The GitHub repository lazyxgenius/hbridgefaultdetection contains a labelled image folder "New dataset" with 9 categories: no fault, fault type 1 variant a, fault type 1 variant b, fault type 2 variant a, fault type 2 variant b, fault type 3 variant a, fault type 3 variant b, fault type 4 variant a, fault type 4 variant b. Examples follow, each with its label.

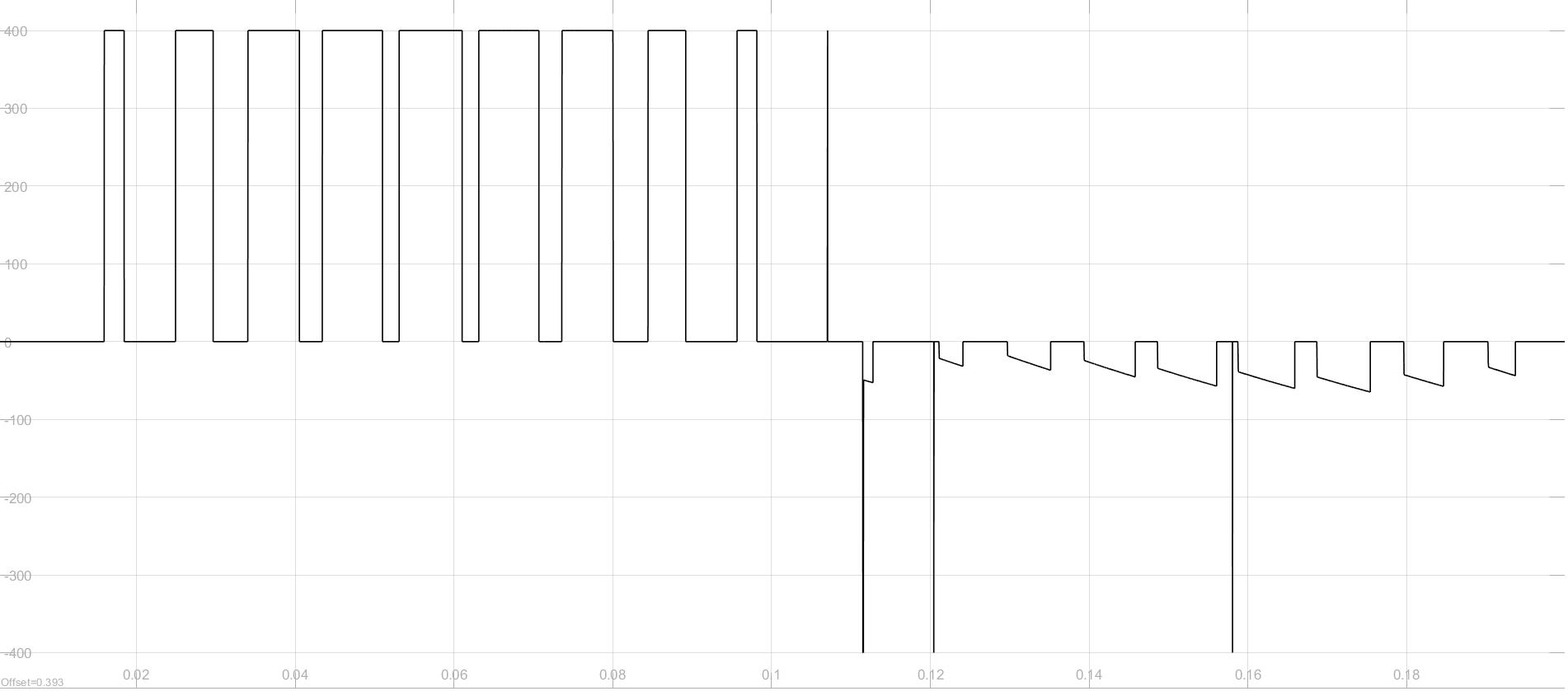
Label: fault type 2 variant a

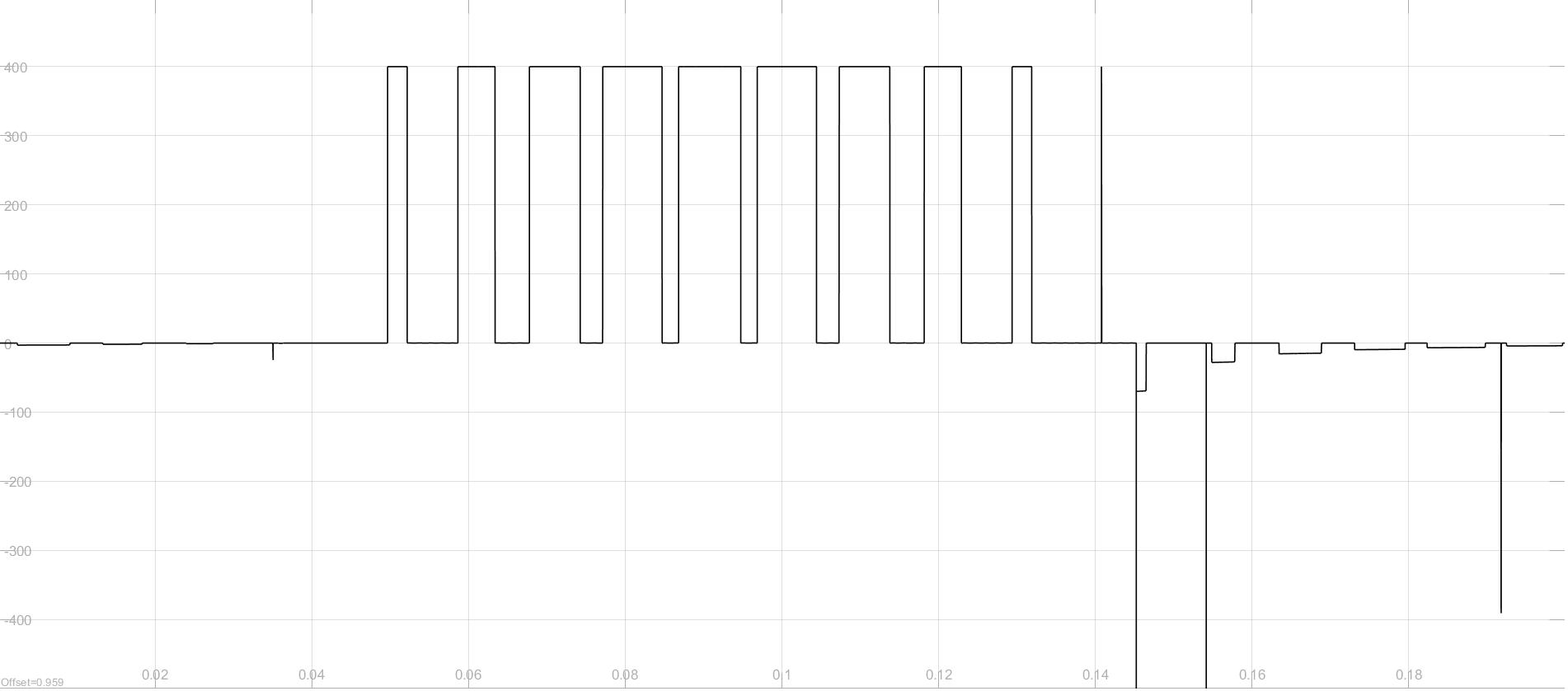
Label: fault type 2 variant b

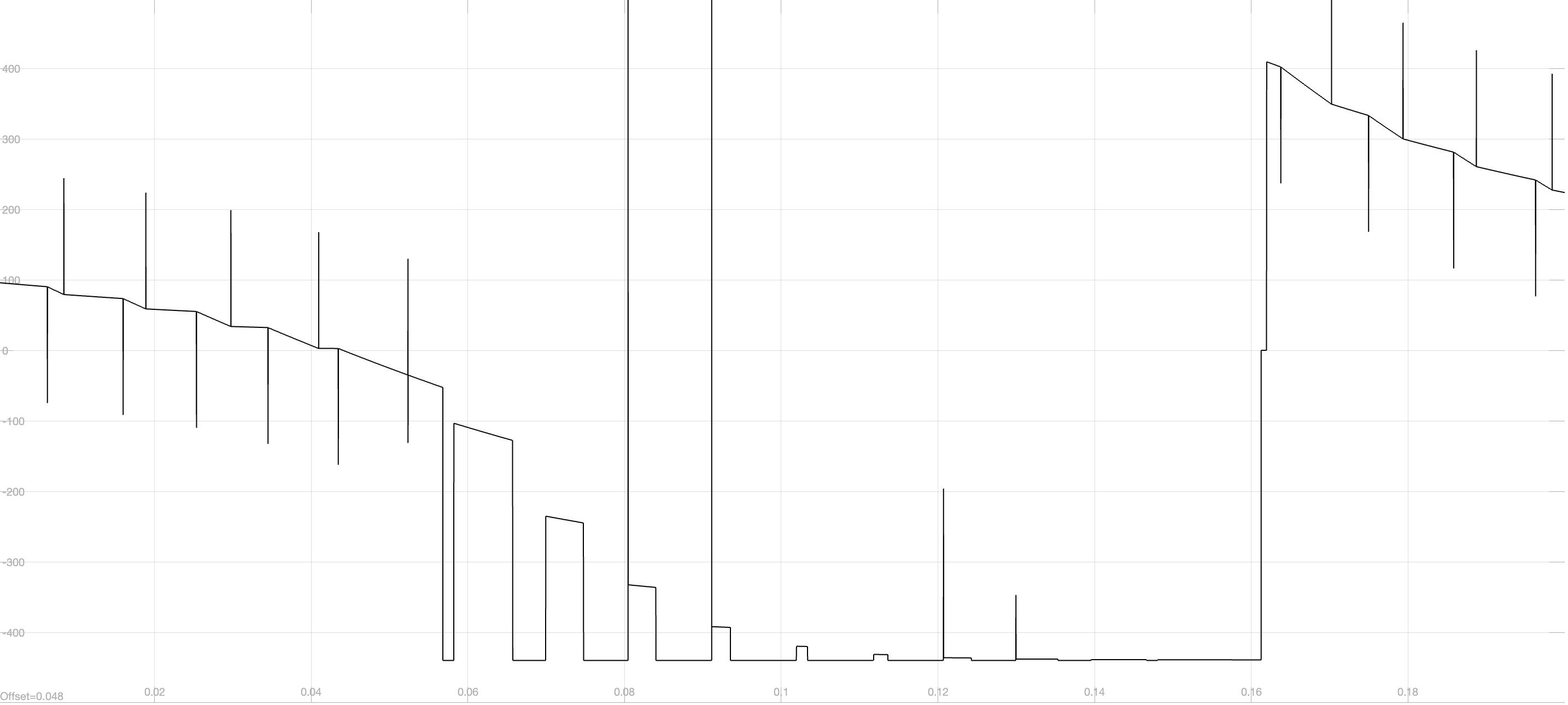
Label: fault type 1 variant b

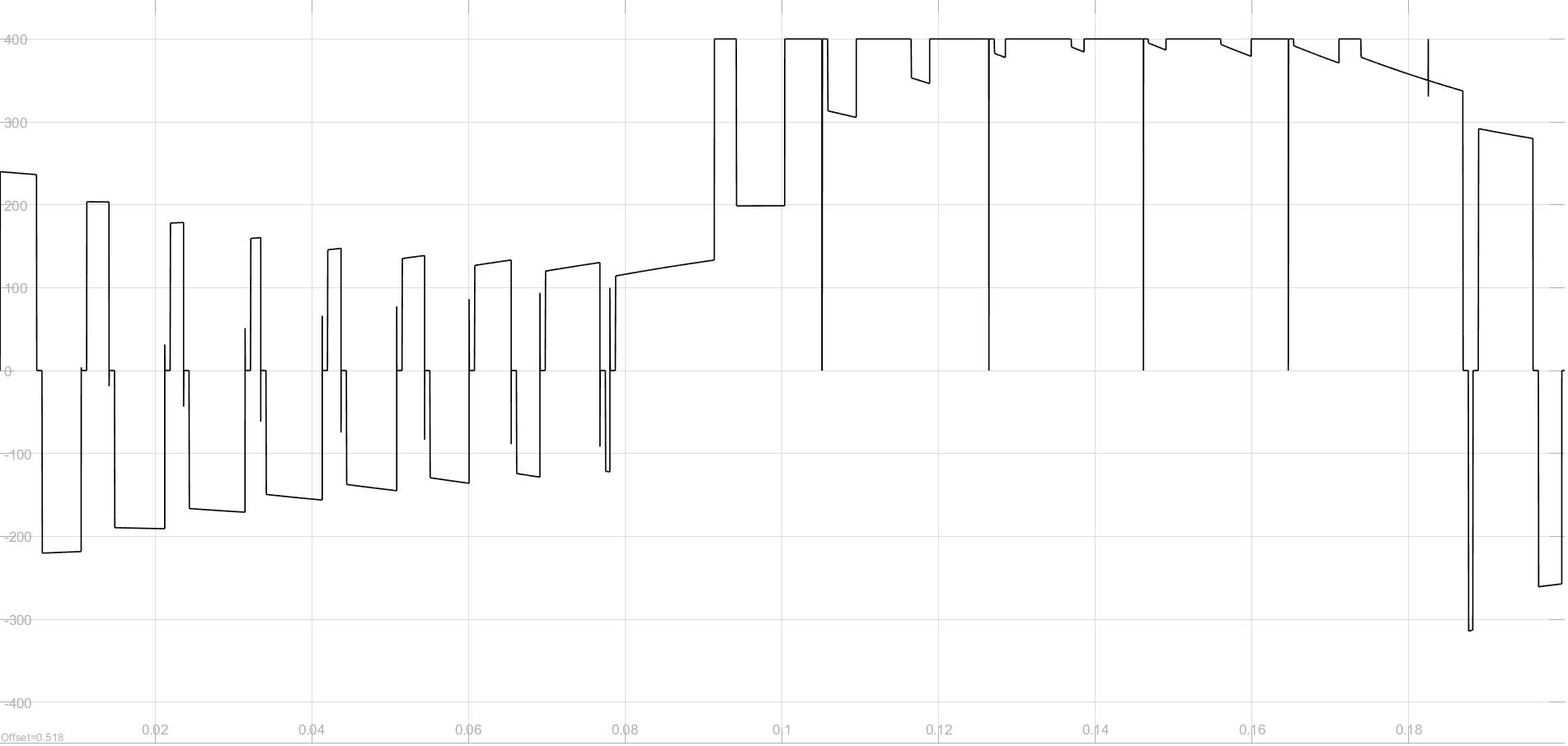
Label: fault type 3 variant a

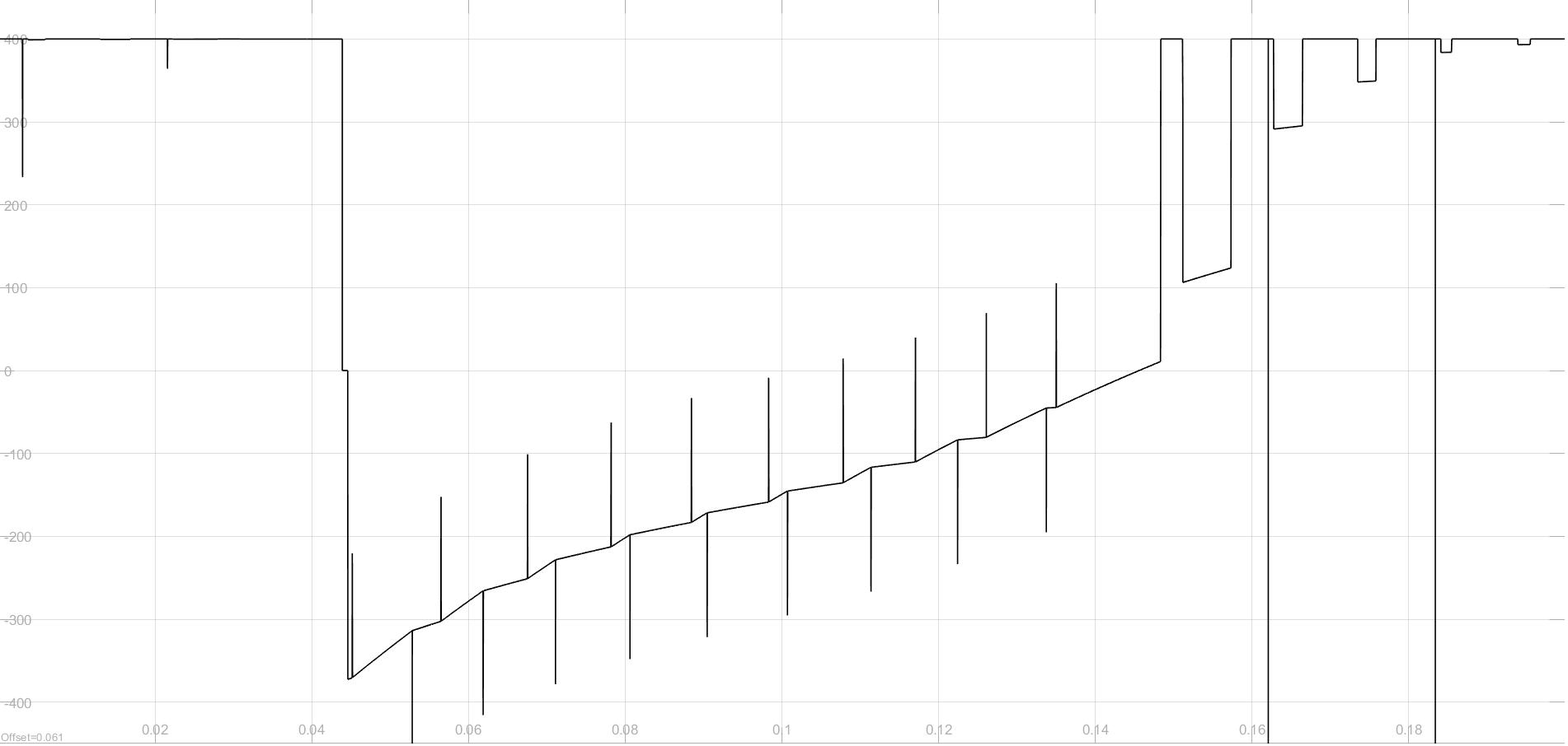
Label: fault type 3 variant b

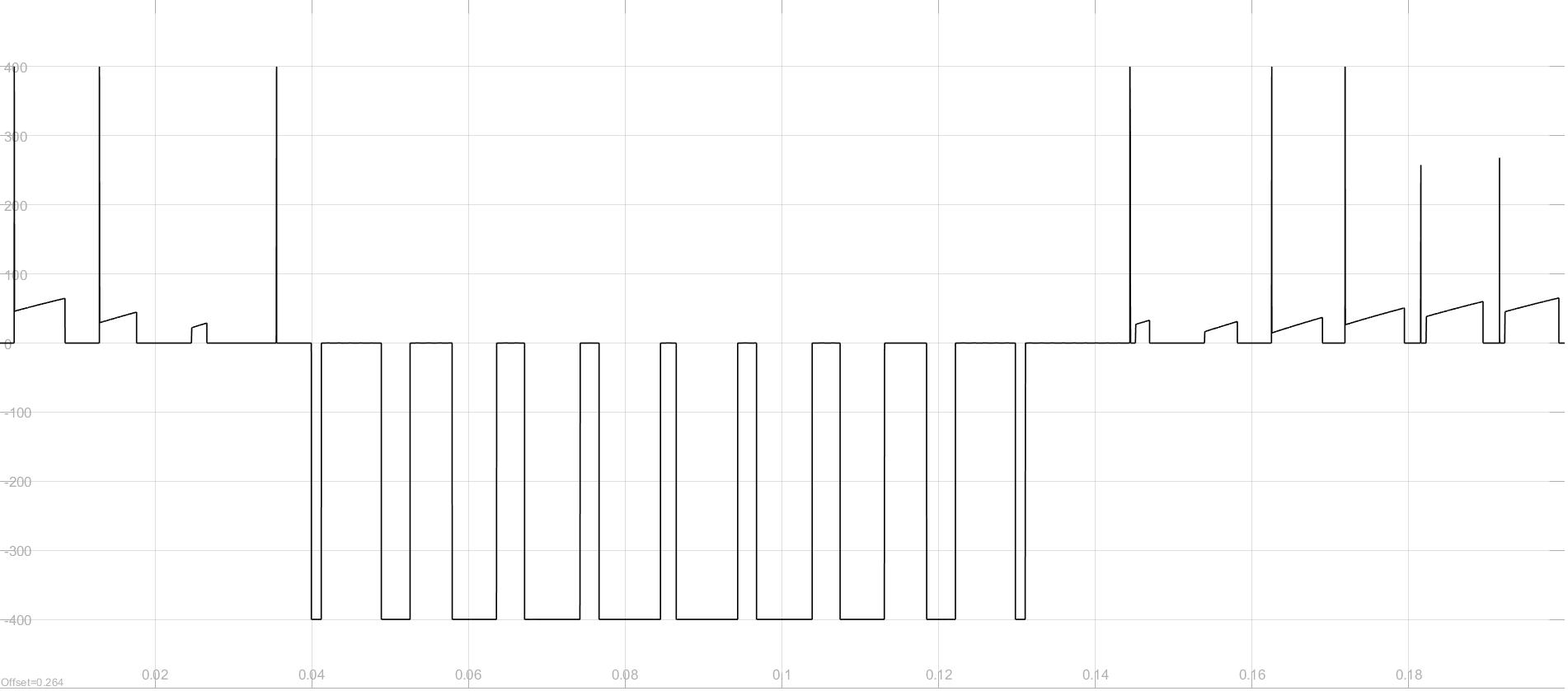
Label: fault type 4 variant a
